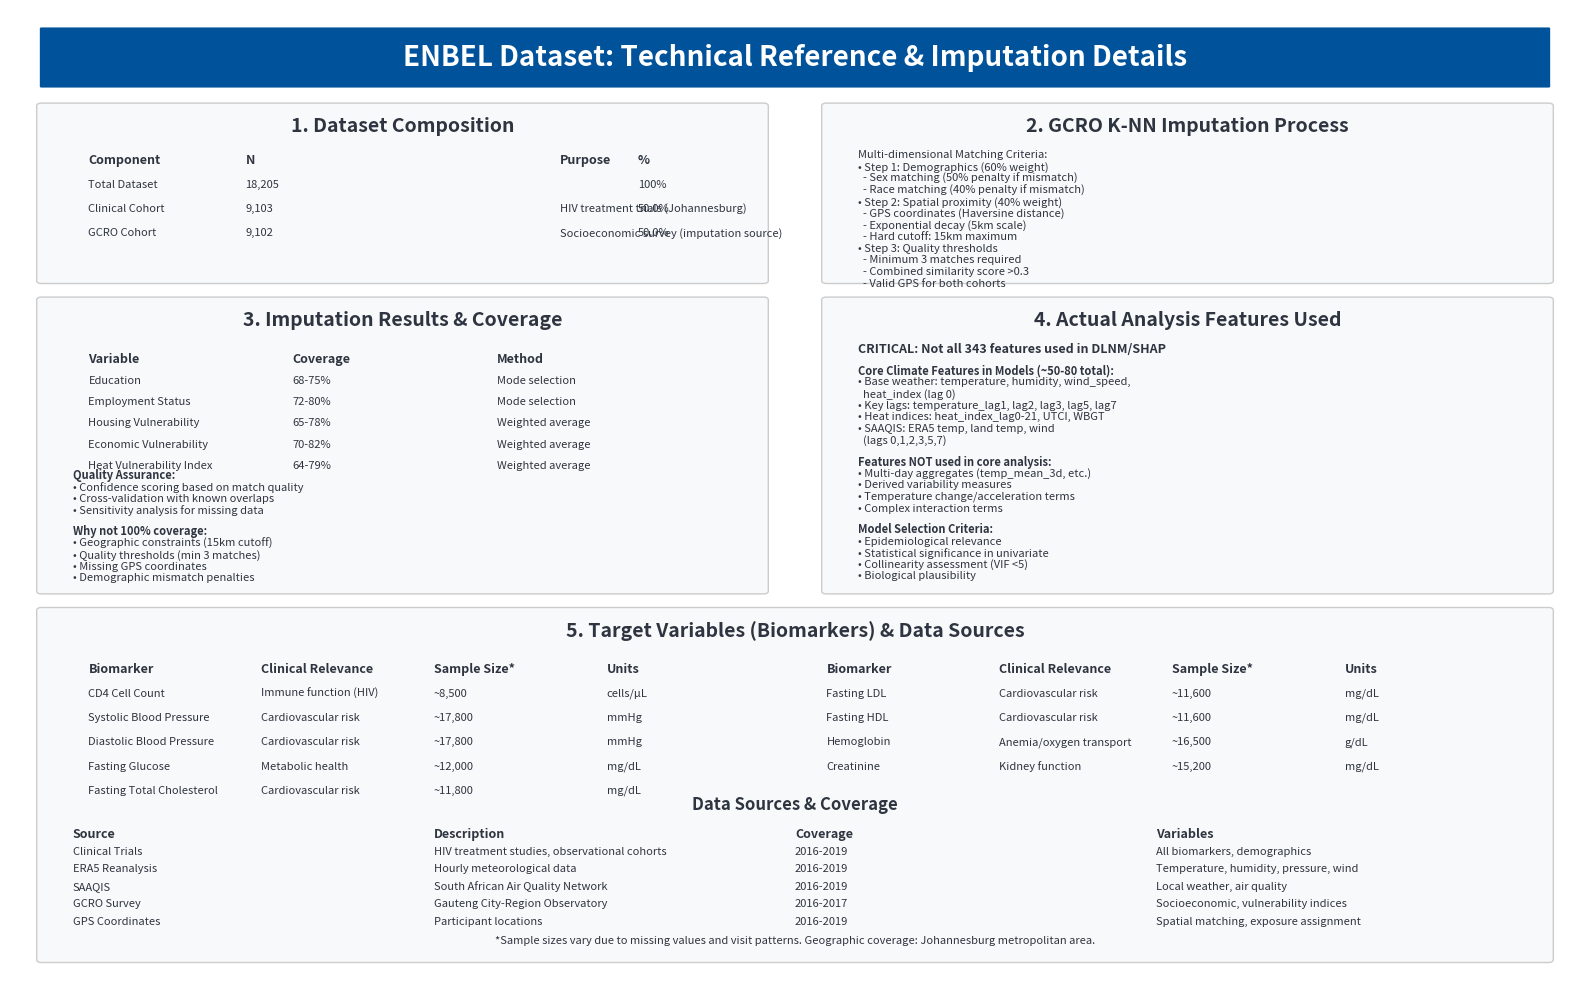

Here is the Python script that generated this plot: (Note: this script raises an exception after producing the figure.)
#!/usr/bin/env python3
"""
Create comprehensive technical reference slide for ENBEL dataset
"""

import matplotlib.pyplot as plt
import matplotlib.patches as patches
from matplotlib.patches import FancyBboxPatch
import numpy as np

# Set up the figure with academic dimensions
fig, ax = plt.subplots(1, 1, figsize=(16, 10))
fig.patch.set_facecolor('white')
ax.set_xlim(0, 100)
ax.set_ylim(0, 100)
ax.axis('off')

# Define colors
header_blue = '#00539B'
light_blue = '#E3F2FD'
table_bg = '#F8F9FA'
border_color = '#CCCCCC'
text_dark = '#2E3440'

# Header
header_rect = FancyBboxPatch(
    (2, 92), 96, 6,
    boxstyle="round,pad=0.1",
    facecolor=header_blue,
    edgecolor='none'
)
ax.add_patch(header_rect)

ax.text(50, 95, 'ENBEL Dataset: Technical Reference & Imputation Details',
        ha='center', va='center', fontsize=20, fontweight='bold', color='white')

# Section 1: Dataset Composition (Top Left)
section1_rect = FancyBboxPatch(
    (2, 72), 46, 18,
    boxstyle="round,pad=0.3",
    facecolor=table_bg,
    edgecolor=border_color,
    linewidth=1
)
ax.add_patch(section1_rect)

ax.text(25, 88, '1. Dataset Composition', ha='center', va='center', 
        fontsize=14, fontweight='bold', color=text_dark)

# Dataset composition table
composition_data = [
    ['Component', 'N', '%', 'Purpose'],
    ['Total Dataset', '18,205', '100%', ''],
    ['Clinical Cohort', '9,103', '50.0%', 'HIV treatment trials (Johannesburg)'],
    ['GCRO Cohort', '9,102', '50.0%', 'Socioeconomic survey (imputation source)']
]

y_start = 84.5
for i, row in enumerate(composition_data):
    y_pos = y_start - i * 2.5
    if i == 0:  # Header
        for j, cell in enumerate(row):
            x_pos = 5 + j * 10
            if j == 2:  # Purpose column wider
                ax.text(x_pos + 15, y_pos, cell, ha='left', va='center', 
                       fontsize=9, fontweight='bold', color=text_dark)
            else:
                ax.text(x_pos, y_pos, cell, ha='left', va='center', 
                       fontsize=9, fontweight='bold', color=text_dark)
    else:
        for j, cell in enumerate(row):
            x_pos = 5 + j * 10
            if j == 2:  # Purpose column
                ax.text(x_pos + 15, y_pos, cell, ha='left', va='center', 
                       fontsize=8, color=text_dark)
            else:
                ax.text(x_pos, y_pos, cell, ha='left', va='center', 
                       fontsize=8, color=text_dark)

# Section 2: GCRO Imputation Process (Top Right)
section2_rect = FancyBboxPatch(
    (52, 72), 46, 18,
    boxstyle="round,pad=0.3",
    facecolor=table_bg,
    edgecolor=border_color,
    linewidth=1
)
ax.add_patch(section2_rect)

ax.text(75, 88, '2. GCRO K-NN Imputation Process', ha='center', va='center', 
        fontsize=14, fontweight='bold', color=text_dark)

# Imputation process details
imputation_text = [
    "Multi-dimensional Matching Criteria:",
    "• Step 1: Demographics (60% weight)",
    "  - Sex matching (50% penalty if mismatch)",
    "  - Race matching (40% penalty if mismatch)",
    "• Step 2: Spatial proximity (40% weight)",
    "  - GPS coordinates (Haversine distance)",
    "  - Exponential decay (5km scale)",
    "  - Hard cutoff: 15km maximum",
    "• Step 3: Quality thresholds",
    "  - Minimum 3 matches required",
    "  - Combined similarity score >0.3",
    "  - Valid GPS for both cohorts"
]

y_pos = 85
for line in imputation_text:
    ax.text(54, y_pos, line, ha='left', va='center', 
           fontsize=8, color=text_dark)
    y_pos -= 1.2

# Section 3: Imputation Results (Middle Left)
section3_rect = FancyBboxPatch(
    (2, 40), 46, 30,
    boxstyle="round,pad=0.3",
    facecolor=table_bg,
    edgecolor=border_color,
    linewidth=1
)
ax.add_patch(section3_rect)

ax.text(25, 68, '3. Imputation Results & Coverage', ha='center', va='center', 
        fontsize=14, fontweight='bold', color=text_dark)

# Imputation results table
imputation_vars = [
    ['Variable', 'Coverage', 'Method'],
    ['Education', '68-75%', 'Mode selection'],
    ['Employment Status', '72-80%', 'Mode selection'],
    ['Housing Vulnerability', '65-78%', 'Weighted average'],
    ['Economic Vulnerability', '70-82%', 'Weighted average'],
    ['Heat Vulnerability Index', '64-79%', 'Weighted average']
]

y_start = 64
for i, row in enumerate(imputation_vars):
    y_pos = y_start - i * 2.2
    if i == 0:  # Header
        for j, cell in enumerate(row):
            x_pos = 5 + j * 13
            ax.text(x_pos, y_pos, cell, ha='left', va='center', 
                   fontsize=9, fontweight='bold', color=text_dark)
    else:
        for j, cell in enumerate(row):
            x_pos = 5 + j * 13
            ax.text(x_pos, y_pos, cell, ha='left', va='center', 
                   fontsize=8, color=text_dark)

# Additional imputation notes
notes_text = [
    "Quality Assurance:",
    "• Confidence scoring based on match quality",
    "• Cross-validation with known overlaps",
    "• Sensitivity analysis for missing data",
    "",
    "Why not 100% coverage:",
    "• Geographic constraints (15km cutoff)",
    "• Quality thresholds (min 3 matches)",
    "• Missing GPS coordinates",
    "• Demographic mismatch penalties"
]

y_pos = 52
for line in notes_text:
    if line == "":
        y_pos -= 1
    else:
        ax.text(4, y_pos, line, ha='left', va='center', 
               fontsize=8, color=text_dark, fontweight='bold' if line.endswith(':') else 'normal')
        y_pos -= 1.2

# Section 4: Analysis Features (Middle Right)
section4_rect = FancyBboxPatch(
    (52, 40), 46, 30,
    boxstyle="round,pad=0.3",
    facecolor=table_bg,
    edgecolor=border_color,
    linewidth=1
)
ax.add_patch(section4_rect)

ax.text(75, 68, '4. Actual Analysis Features Used', ha='center', va='center', 
        fontsize=14, fontweight='bold', color=text_dark)

analysis_text = [
    "CRITICAL: Not all 343 features used in DLNM/SHAP",
    "",
    "Core Climate Features in Models (~50-80 total):",
    "• Base weather: temperature, humidity, wind_speed,",
    "  heat_index (lag 0)",
    "• Key lags: temperature_lag1, lag2, lag3, lag5, lag7",
    "• Heat indices: heat_index_lag0-21, UTCI, WBGT",
    "• SAAQIS: ERA5 temp, land temp, wind",
    "  (lags 0,1,2,3,5,7)",
    "",
    "Features NOT used in core analysis:",
    "• Multi-day aggregates (temp_mean_3d, etc.)",
    "• Derived variability measures",
    "• Temperature change/acceleration terms",
    "• Complex interaction terms",
    "",
    "Model Selection Criteria:",
    "• Epidemiological relevance",
    "• Statistical significance in univariate",
    "• Collinearity assessment (VIF <5)",
    "• Biological plausibility"
]

y_pos = 65
for line in analysis_text:
    if line == "":
        y_pos -= 1
    else:
        font_weight = 'bold' if (line.startswith('CRITICAL') or line.endswith(':')) else 'normal'
        font_size = 9 if line.startswith('CRITICAL') else 8
        ax.text(54, y_pos, line, ha='left', va='center', 
               fontsize=font_size, fontweight=font_weight, color=text_dark)
        y_pos -= 1.2

# Section 5: Biomarkers & Data Sources (Bottom)
section5_rect = FancyBboxPatch(
    (2, 2), 96, 36,
    boxstyle="round,pad=0.3",
    facecolor=table_bg,
    edgecolor=border_color,
    linewidth=1
)
ax.add_patch(section5_rect)

ax.text(50, 36, '5. Target Variables (Biomarkers) & Data Sources', ha='center', va='center', 
        fontsize=14, fontweight='bold', color=text_dark)

# Biomarkers table
biomarkers_data = [
    ['Biomarker', 'Clinical Relevance', 'Sample Size*', 'Units'],
    ['CD4 Cell Count', 'Immune function (HIV)', '~8,500', 'cells/µL'],
    ['Systolic Blood Pressure', 'Cardiovascular risk', '~17,800', 'mmHg'],
    ['Diastolic Blood Pressure', 'Cardiovascular risk', '~17,800', 'mmHg'],
    ['Fasting Glucose', 'Metabolic health', '~12,000', 'mg/dL'],
    ['Fasting Total Cholesterol', 'Cardiovascular risk', '~11,800', 'mg/dL'],
    ['Fasting LDL', 'Cardiovascular risk', '~11,600', 'mg/dL'],
    ['Fasting HDL', 'Cardiovascular risk', '~11,600', 'mg/dL'],
    ['Hemoglobin', 'Anemia/oxygen transport', '~16,500', 'g/dL'],
    ['Creatinine', 'Kidney function', '~15,200', 'mg/dL']
]

# Split into two columns for better layout
col1_data = biomarkers_data[:6]  # Header + 5 biomarkers
col2_data = [biomarkers_data[0]] + biomarkers_data[6:]  # Header + remaining

# Column 1
y_start = 32
for i, row in enumerate(col1_data):
    y_pos = y_start - i * 2.5
    if i == 0:  # Header
        for j, cell in enumerate(row):
            x_pos = 5 + j * 11
            ax.text(x_pos, y_pos, cell, ha='left', va='center', 
                   fontsize=9, fontweight='bold', color=text_dark)
    else:
        for j, cell in enumerate(row):
            x_pos = 5 + j * 11
            ax.text(x_pos, y_pos, cell, ha='left', va='center', 
                   fontsize=8, color=text_dark)

# Column 2
y_start = 32
for i, row in enumerate(col2_data):
    y_pos = y_start - i * 2.5
    if i == 0:  # Header
        for j, cell in enumerate(row):
            x_pos = 52 + j * 11
            ax.text(x_pos, y_pos, cell, ha='left', va='center', 
                   fontsize=9, fontweight='bold', color=text_dark)
    else:
        for j, cell in enumerate(row):
            x_pos = 52 + j * 11
            ax.text(x_pos, y_pos, cell, ha='left', va='center', 
                   fontsize=8, color=text_dark)

# Data sources section
ax.text(50, 18, 'Data Sources & Coverage', ha='center', va='center', 
        fontsize=12, fontweight='bold', color=text_dark)

sources_data = [
    ['Source', 'Description', 'Coverage', 'Variables'],
    ['Clinical Trials', 'HIV treatment studies, observational cohorts', '2016-2019', 'All biomarkers, demographics'],
    ['ERA5 Reanalysis', 'Hourly meteorological data', '2016-2019', 'Temperature, humidity, pressure, wind'],
    ['SAAQIS', 'South African Air Quality Network', '2016-2019', 'Local weather, air quality'],
    ['GCRO Survey', 'Gauteng City-Region Observatory', '2016-2017', 'Socioeconomic, vulnerability indices'],
    ['GPS Coordinates', 'Participant locations', '2016-2019', 'Spatial matching, exposure assignment']
]

y_start = 15
for i, row in enumerate(sources_data):
    y_pos = y_start - i * 1.8
    if i == 0:  # Header
        for j, cell in enumerate(row):
            x_pos = 4 + j * 23
            ax.text(x_pos, y_pos, cell, ha='left', va='center', 
                   fontsize=9, fontweight='bold', color=text_dark)
    else:
        for j, cell in enumerate(row):
            x_pos = 4 + j * 23
            ax.text(x_pos, y_pos, cell, ha='left', va='center', 
                   fontsize=8, color=text_dark)

# Footer note
ax.text(50, 4, '*Sample sizes vary due to missing values and visit patterns. Geographic coverage: Johannesburg metropolitan area.',
        ha='center', va='center', fontsize=8, style='italic', color=text_dark)

plt.tight_layout()
plt.savefig('/Users/<user>/Library/Mobile Documents/com~apple~CloudDocs/ENBEL_pp/enbel_technical_reference_slide.svg', 
            format='svg', dpi=300, bbox_inches='tight', facecolor='white')
plt.savefig('/Users/<user>/Library/Mobile Documents/com~apple~CloudDocs/ENBEL_pp/enbel_technical_reference_slide.png', 
            format='png', dpi=300, bbox_inches='tight', facecolor='white')

print("Technical reference slide created successfully!")
print("Files saved:")
print("- /Users/<user>/Library/Mobile Documents/com~apple~CloudDocs/ENBEL_pp/enbel_technical_reference_slide.svg")
print("- /Users/<user>/Library/Mobile Documents/com~apple~CloudDocs/ENBEL_pp/enbel_technical_reference_slide.png")